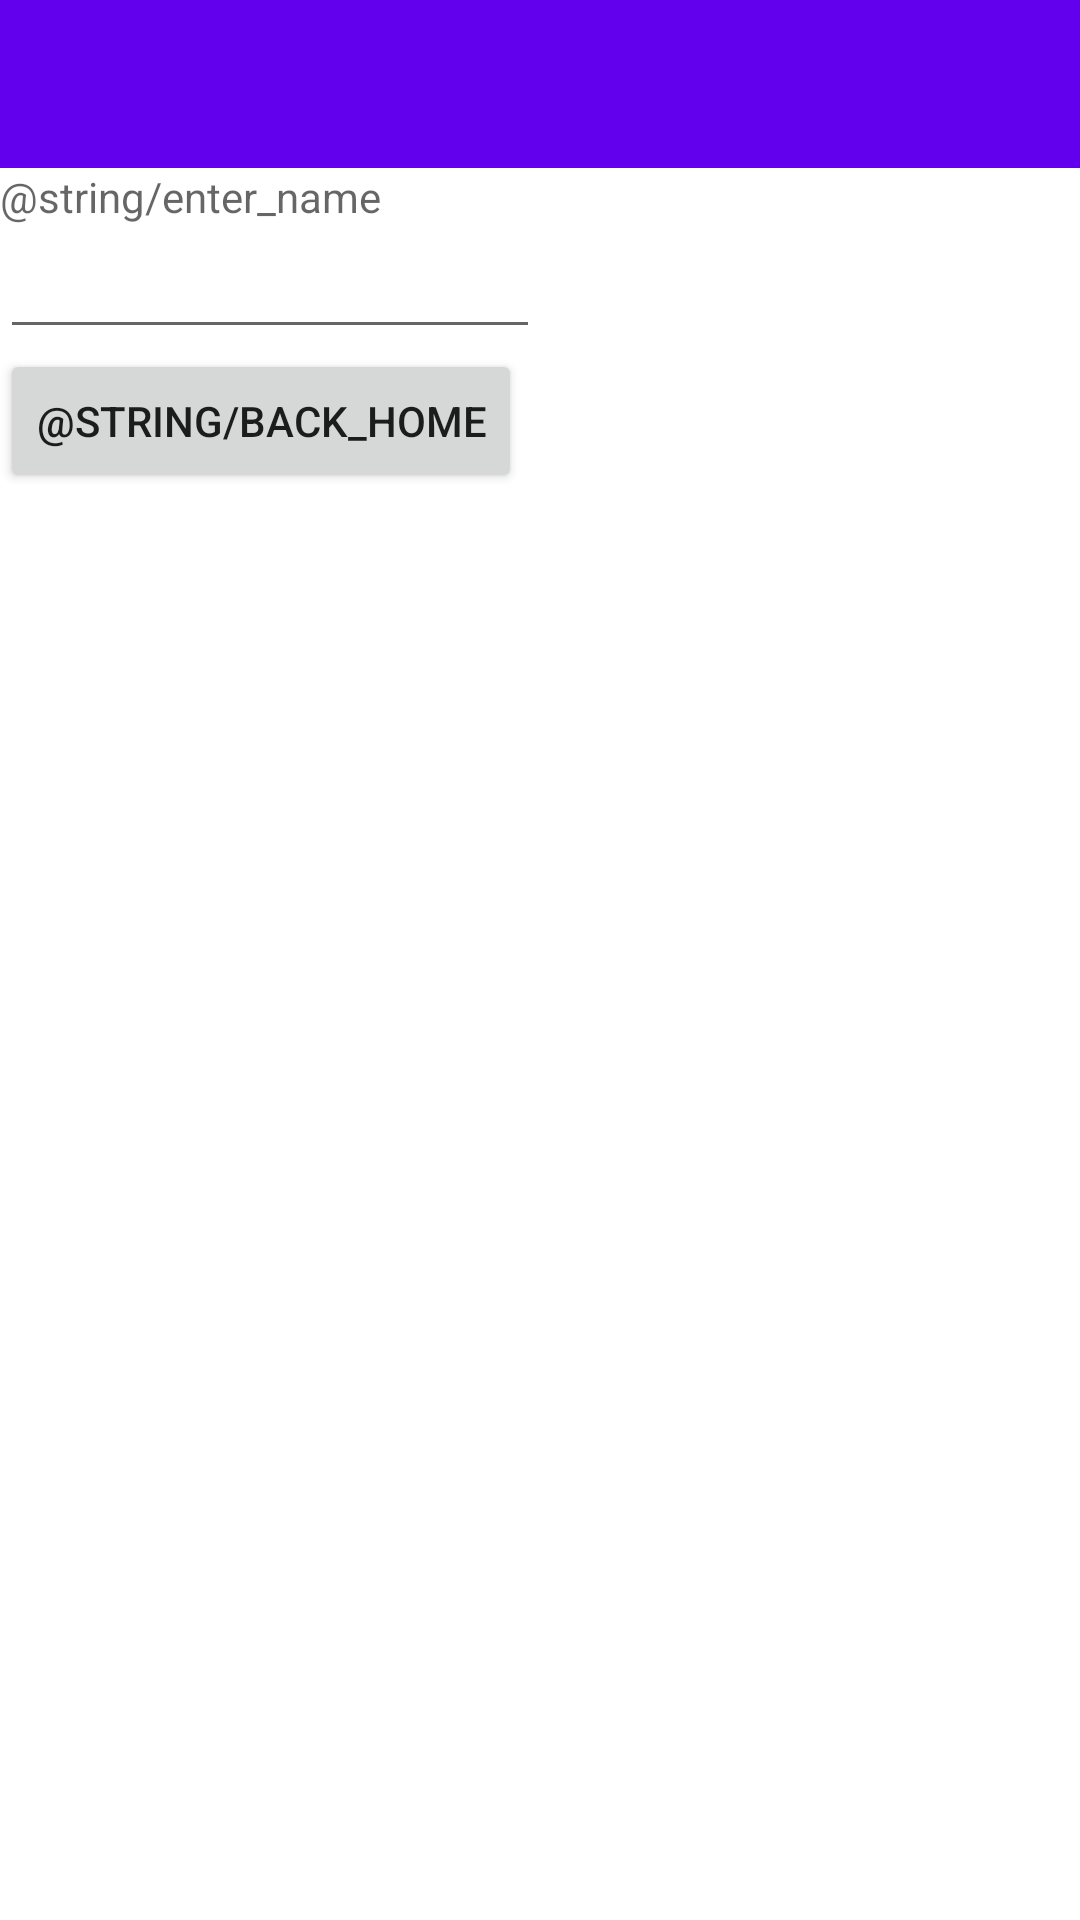

Android layout source for this screen:
<!-- AndroidManifest.xml: application theme Theme.NASAImageSearch -->
<!-- res/layout/activity_name.xml -->
<?xml version="1.0" encoding="utf-8"?>
<LinearLayout xmlns:android="http://schemas.android.com/apk/res/android"
    xmlns:tools="http://schemas.android.com/tools"
    android:layout_width="match_parent"
    android:layout_height="match_parent"
    xmlns:app="http://schemas.android.com/apk/res-auto"
    tools:context=".MainActivity"
    android:orientation="vertical">

    <androidx.appcompat.widget.Toolbar
        android:id="@+id/toolbar"
        android:layout_width="match_parent"
        android:layout_height="wrap_content"
        android:background="@color/purple_500"
        app:titleTextColor="@color/white"/>

    <TextView
        android:id="@+id/enterNameInstruction"
        android:hint="@string/enter_name"
        android:layout_width="match_parent"
        android:layout_height="wrap_content"/>

    <LinearLayout
        android:layout_width="match_parent"
        android:layout_height="wrap_content"
        android:orientation="horizontal">
        <EditText
            android:id="@+id/inputText"
            android:layout_width="0dp"
            android:layout_height="wrap_content"
            android:layout_weight="1"/>
        <Space
            android:layout_width="0dp"
            android:layout_height="wrap_content"
            android:layout_weight="1"/>
    </LinearLayout>

    <Button
        android:id="@+id/backHomeButton"
        android:layout_height="wrap_content"
        android:layout_width="wrap_content"
        android:text="@string/back_home" />

    <include layout="@layout/activity_header_layout"/>

</LinearLayout>
<!-- res/layout/activity_header_layout.xml (included above) -->
<?xml version="1.0" encoding="utf-8"?>
<LinearLayout xmlns:android="http://schemas.android.com/apk/res/android"
    android:layout_width="match_parent"
    android:layout_height="match_parent"
    xmlns:app="http://schemas.android.com/apk/res-auto"
    xmlns:tools="http://schemas.android.com/tools"
    android:orientation="vertical"
    android:id="@+id/activityHeaderLayout">

    <androidx.drawerlayout.widget.DrawerLayout
        android:id="@+id/drawerLayout"
        android:layout_width="match_parent"
        android:layout_height="match_parent"
        tools:openDrawer="start">
        <ListView
            android:id="@+id/listView"
            android:layout_width="match_parent"
            android:layout_height="wrap_content" />
        <FrameLayout
            android:id="@+id/fragment"
            android:layout_width="match_parent"
            android:layout_height="match_parent"
            android:layout_toEndOf="@id/listView" />
        <LinearLayout
            android:id="@+id/placeholderLayout"
            android:layout_width="wrap_content"
            android:layout_height="wrap_content"
            android:orientation="vertical"/>
        
        <com.google.android.material.navigation.NavigationView
            android:id="@+id/navigationView"
            android:layout_width="wrap_content"
            android:layout_height="match_parent"
            android:layout_gravity="start"
            android:fitsSystemWindows="true"
            app:menu="@menu/nav_drawer_menu_layout" />
    </androidx.drawerlayout.widget.DrawerLayout>

</LinearLayout>
<!-- resources referenced by this layout -->
<resources>
  <style name="Theme.NASAImageSearch" parent="Theme.MaterialComponents.DayNight.DarkActionBar">
          
          <item name="colorPrimary">@color/purple_500</item>
          <item name="colorPrimaryVariant">@color/purple_700</item>
          <item name="colorOnPrimary">@color/white</item>
          
          <item name="colorSecondary">@color/teal_200</item>
          <item name="colorSecondaryVariant">@color/teal_700</item>
          <item name="colorOnSecondary">@color/black</item>
          
          <item name="android:statusBarColor" tools:targetApi="l">?attr/colorPrimaryVariant</item>
          
          <item name="windowActionBar">false</item>
          <item name="windowNoTitle">true</item>
      </style>
  <!-- not gathered from this repository: default colours our renderer supplied (Android Studio template values) -->
  <color name="purple_500">#FF6200EE</color>
  <color name="purple_700">#FF3700B3</color>
  <color name="teal_200">#FF03DAC5</color>
  <color name="teal_700">#FF018786</color>
  <color name="black">#FF000000</color>
  <color name="white">#FFFFFFFF</color>
</resources>
